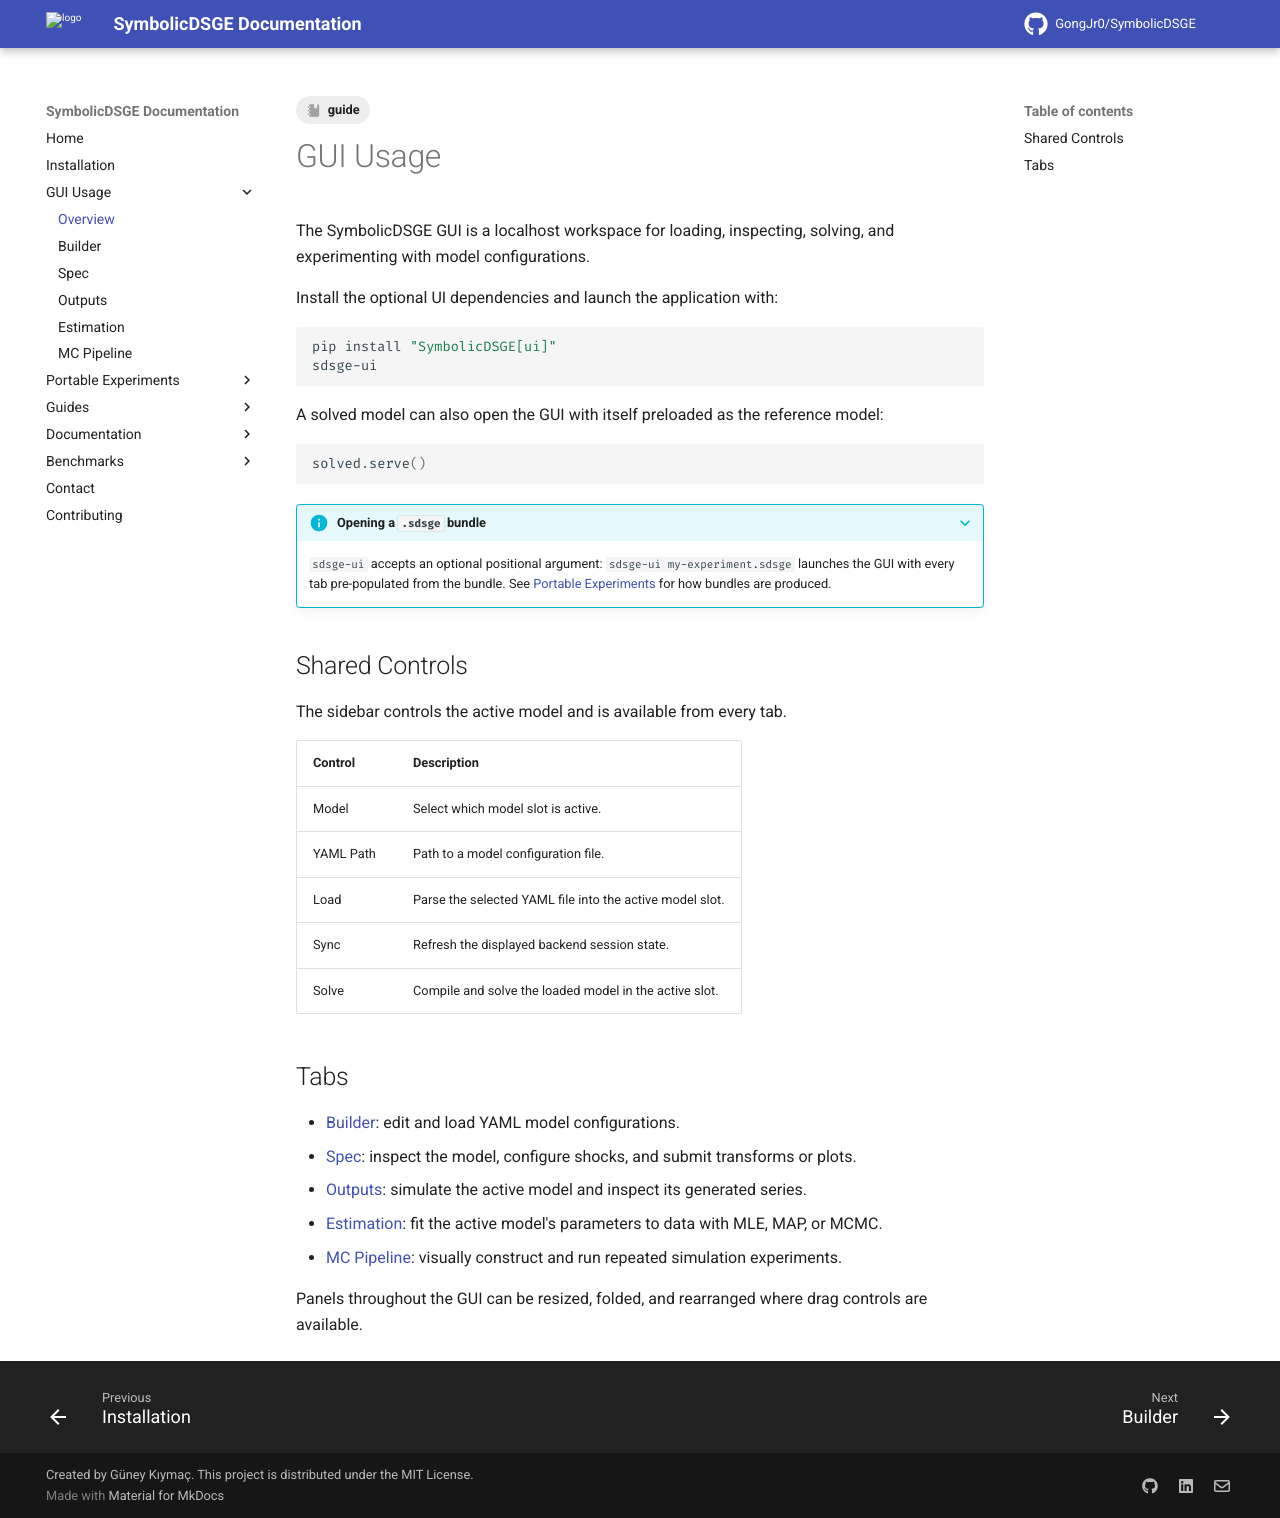

repository: GongJr0/SymbolicDSGE · page: 2.0.0.dev11/gui_usage/index.html · generator: mkdocs

---
tags:
    - guide
---

# GUI Usage

The SymbolicDSGE GUI is a localhost workspace for loading, inspecting, solving, and experimenting with model configurations.

Install the optional UI dependencies and launch the application with:

```bash
pip install "SymbolicDSGE[ui]"
sdsge-ui
```

A solved model can also open the GUI with itself preloaded as the reference model:

```python
solved.serve()
```

???+ info "Opening a `.sdsge` bundle"
    `sdsge-ui` accepts an optional positional argument: `sdsge-ui my-experiment.sdsge` launches the GUI with every tab pre-populated from the bundle. See [Portable Experiments](../portable_experiments/index.md) for how bundles are produced.

## Shared Controls

The sidebar controls the active model and is available from every tab.

| Control | Description |
| --- | --- |
| Model | Select which model slot is active. |
| YAML Path | Path to a model configuration file. |
| Load | Parse the selected YAML file into the active model slot. |
| Sync | Refresh the displayed backend session state. |
| Solve | Compile and solve the loaded model in the active slot. |

## Tabs

- [Builder](builder.md): edit and load YAML model configurations.
- [Spec](spec.md): inspect the model, configure shocks, and submit transforms or plots.
- [Outputs](outputs.md): simulate the active model and inspect its generated series.
- [Estimation](estimation.md): fit the active model's parameters to data with MLE, MAP, or MCMC.
- [MC Pipeline](monte_carlo.md): visually construct and run repeated simulation experiments.

Panels throughout the GUI can be resized, folded, and rearranged where drag controls are available.
